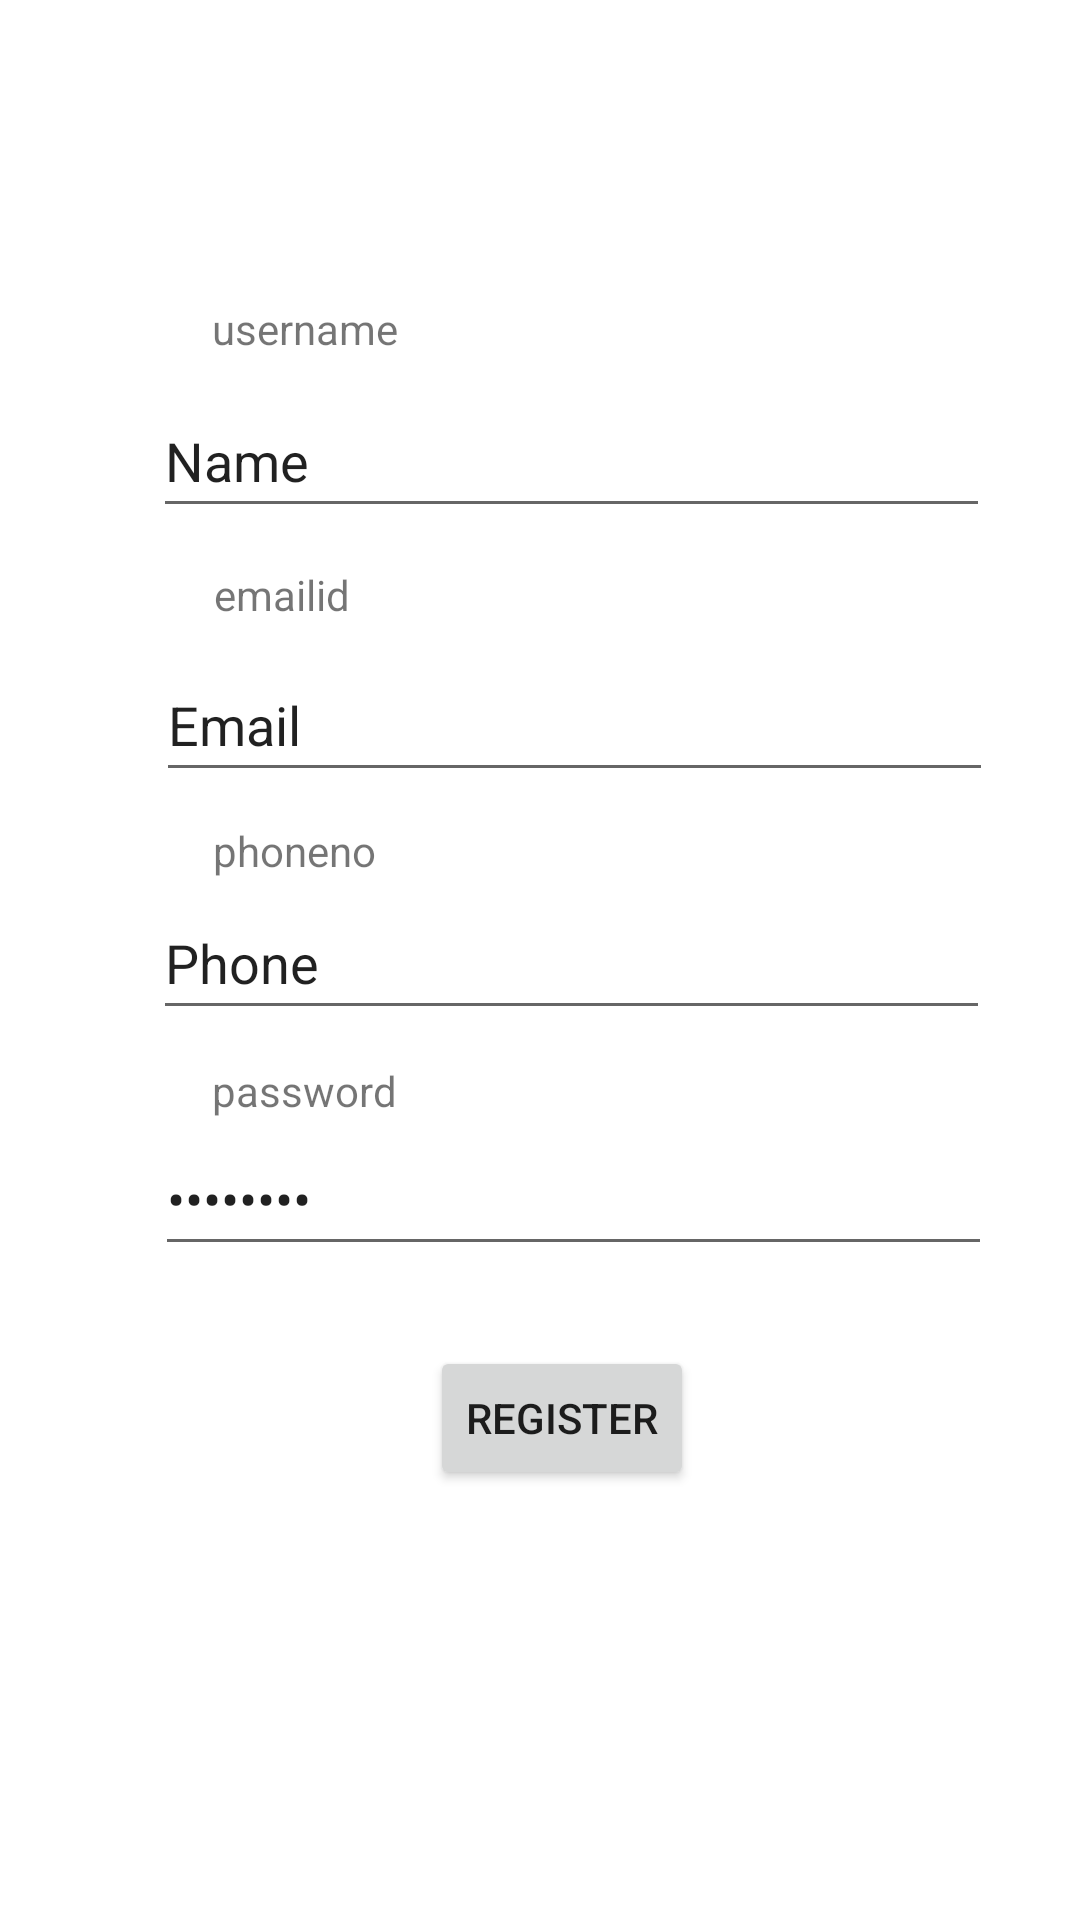

Reconstruct the res/layout file that produces this screen, plus the resources it refers to.
<!-- AndroidManifest.xml: application theme Theme.Industrialcalret -->
<!-- res/layout/activity_second_page.xml -->
<?xml version="1.0" encoding="utf-8"?>
<androidx.constraintlayout.widget.ConstraintLayout xmlns:android="http://schemas.android.com/apk/res/android"
    xmlns:app="http://schemas.android.com/apk/res-auto"
    xmlns:tools="http://schemas.android.com/tools"
    android:layout_width="match_parent"
    android:layout_height="match_parent"
    tools:context=".Secondpage">
    <RelativeLayout xmlns:android="http://schemas.android.com/apk/res/android"
        android:layout_width="match_parent"
        android:layout_height="match_parent"
        android:orientation="vertical"
        android:background="@drawable/register">
    </RelativeLayout>

    <TextView
        android:id="@+id/textView6"
        android:layout_width="wrap_content"
        android:layout_height="wrap_content"
        android:text="username"
        app:layout_constraintBottom_toBottomOf="parent"
        app:layout_constraintEnd_toEndOf="parent"
        app:layout_constraintHorizontal_bias="0.237"
        app:layout_constraintStart_toStartOf="parent"
        app:layout_constraintTop_toTopOf="parent"
        app:layout_constraintVertical_bias="0.161" />

    <TextView
        android:id="@+id/textView7"
        android:layout_width="wrap_content"
        android:layout_height="wrap_content"
        android:text="emailid"
        app:layout_constraintBottom_toBottomOf="parent"
        app:layout_constraintEnd_toEndOf="parent"
        app:layout_constraintHorizontal_bias="0.227"
        app:layout_constraintStart_toStartOf="parent"
        app:layout_constraintTop_toTopOf="parent"
        app:layout_constraintVertical_bias="0.304" />

    <TextView
        android:id="@+id/textView8"
        android:layout_width="wrap_content"
        android:layout_height="wrap_content"
        android:text="phoneno"
        app:layout_constraintBottom_toBottomOf="parent"
        app:layout_constraintEnd_toEndOf="parent"
        app:layout_constraintHorizontal_bias="0.232"
        app:layout_constraintStart_toStartOf="parent"
        app:layout_constraintTop_toTopOf="parent"
        app:layout_constraintVertical_bias="0.441" />

    <TextView
        android:id="@+id/textView9"
        android:layout_width="wrap_content"
        android:layout_height="wrap_content"
        android:text="password"
        app:layout_constraintBottom_toBottomOf="parent"
        app:layout_constraintEnd_toEndOf="parent"
        app:layout_constraintHorizontal_bias="0.237"
        app:layout_constraintStart_toStartOf="parent"
        app:layout_constraintTop_toTopOf="parent"
        app:layout_constraintVertical_bias="0.57" />

    <EditText
        android:id="@+id/editTextTextPersonName2"
        android:layout_width="279dp"
        android:layout_height="48dp"
        android:ems="10"
        android:inputType="textPersonName"
        android:text="Name"
        app:layout_constraintBottom_toBottomOf="parent"
        app:layout_constraintEnd_toEndOf="parent"
        app:layout_constraintHorizontal_bias="0.628"
        app:layout_constraintStart_toStartOf="parent"
        app:layout_constraintTop_toTopOf="parent"
        app:layout_constraintVertical_bias="0.216" />



    <EditText
        android:id="@+id/editTextTextPassword2"
        android:layout_width="279dp"
        android:layout_height="48dp"
        android:ems="10"
        android:inputType="textPassword"
        android:text="PASSWORD"
        app:layout_constraintBottom_toBottomOf="parent"
        app:layout_constraintEnd_toEndOf="parent"
        app:layout_constraintHorizontal_bias="0.638"
        app:layout_constraintStart_toStartOf="parent"
        app:layout_constraintTop_toTopOf="parent"
        app:layout_constraintVertical_bias="0.632" />

    <EditText
        android:id="@+id/editTextTextEmailAddress"
        android:layout_width="279dp"
        android:layout_height="48dp"
        android:ems="10"
        android:inputType="textEmailAddress"
        android:text="Email"
        app:layout_constraintBottom_toBottomOf="parent"
        app:layout_constraintEnd_toEndOf="parent"
        app:layout_constraintHorizontal_bias="0.641"
        app:layout_constraintStart_toStartOf="parent"
        app:layout_constraintTop_toTopOf="parent"
        app:layout_constraintVertical_bias="0.365" />

    <EditText
        android:id="@+id/editTextPhone"
        android:layout_width="279dp"
        android:layout_height="48dp"
        android:ems="10"
        android:inputType="phone"
        android:text="Phone"
        app:layout_constraintBottom_toBottomOf="parent"
        app:layout_constraintEnd_toEndOf="parent"
        app:layout_constraintHorizontal_bias="0.628"
        app:layout_constraintStart_toStartOf="parent"
        app:layout_constraintTop_toTopOf="parent"
        app:layout_constraintVertical_bias="0.499" />

    <Button
        android:id="@+id/button3"
        android:layout_width="wrap_content"
        android:layout_height="wrap_content"
        android:text="REGISTER"
        app:layout_constraintBottom_toBottomOf="parent"
        app:layout_constraintEnd_toEndOf="parent"
        app:layout_constraintHorizontal_bias="0.527"
        app:layout_constraintStart_toStartOf="parent"
        app:layout_constraintTop_toTopOf="parent"
        app:layout_constraintVertical_bias="0.758" />


</androidx.constraintlayout.widget.ConstraintLayout>
<!-- resources referenced by this layout -->
<resources>
  <style name="Theme.Industrialcalret" parent="Theme.MaterialComponents.DayNight.DarkActionBar">
          
          <item name="colorPrimary">@color/purple_500</item>
          <item name="colorPrimaryVariant">@color/purple_700</item>
          <item name="colorOnPrimary">@color/white</item>
          
          <item name="colorSecondary">@color/teal_200</item>
          <item name="colorSecondaryVariant">@color/teal_700</item>
          <item name="colorOnSecondary">@color/black</item>
          
          <item name="android:statusBarColor" tools:targetApi="l">?attr/colorPrimaryVariant</item>
          
      </style>
  <!-- not gathered from this repository: default colours our renderer supplied (Android Studio template values) -->
  <color name="purple_500">#FF6200EE</color>
  <color name="purple_700">#FF3700B3</color>
  <color name="teal_200">#FF03DAC5</color>
  <color name="teal_700">#FF018786</color>
  <color name="black">#FF000000</color>
  <color name="white">#FFFFFFFF</color>
</resources>
